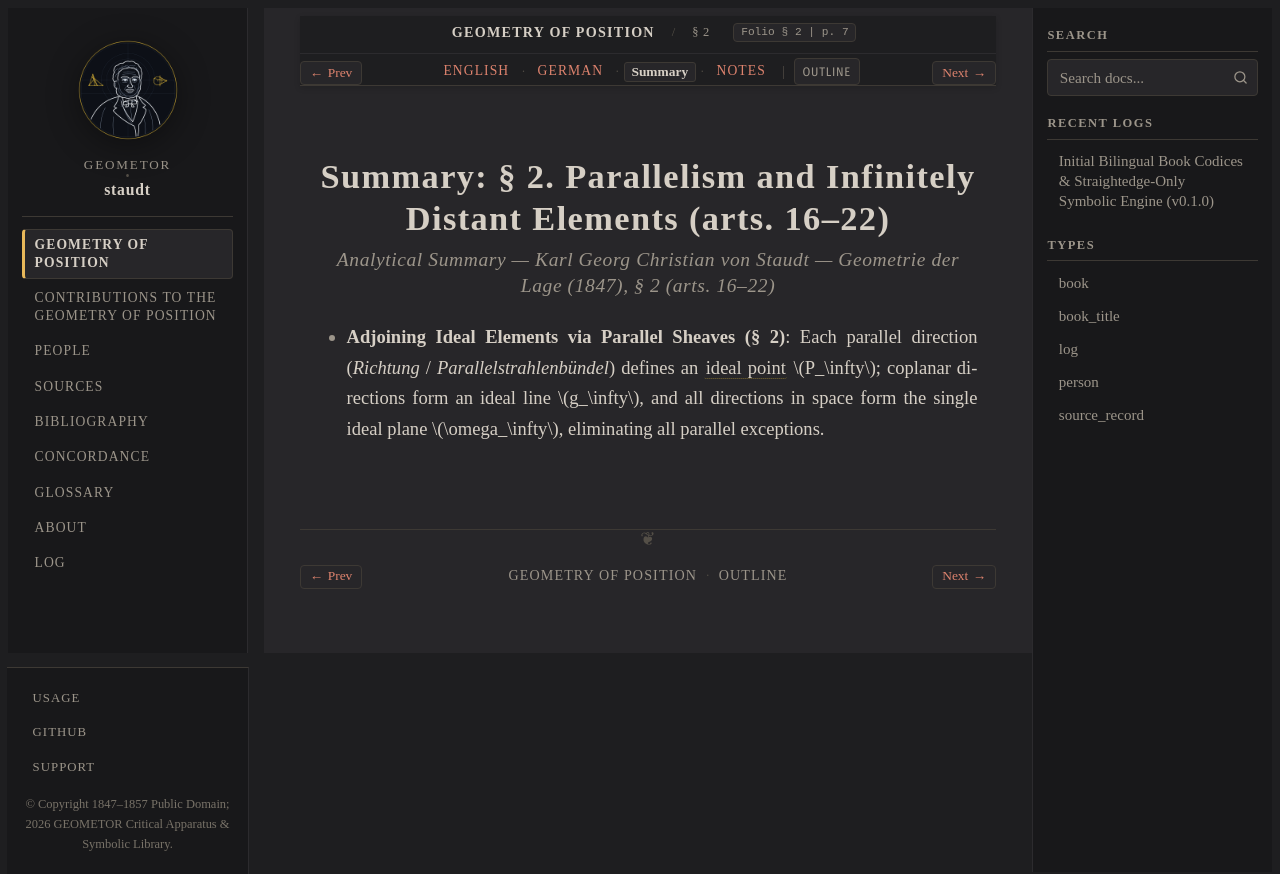

repository: geometor/staudt · page: geometrie_der_lage/sec_02/summary.html · generator: sphinx

:layout: book
:canonical_id: § 2
:breadcrumb_title: § 2
:order: 3
:tracks: English: index | German: de | Summary: summary | Notes: notes

.. _geometrie-sec_02-summary:

Summary: § 2. Parallelism and Infinitely Distant Elements (arts. 16–22)
=======================================================================

.. rubric:: Analytical Summary — Karl Georg Christian von Staudt — *Geometrie der Lage* (1847), § 2 (arts. 16–22)

* **Adjoining Ideal Elements via Parallel Sheaves (§ 2)**: Each parallel direction (*Richtung* / *Parallelstrahlenbündel*) defines an :term:`ideal point <unendlich-fernes-element>` :math:`P_\infty`; coplanar directions form an ideal line :math:`g_\infty`, and all directions in space form the single ideal plane :math:`\omega_\infty`, eliminating all parallel exceptions.
